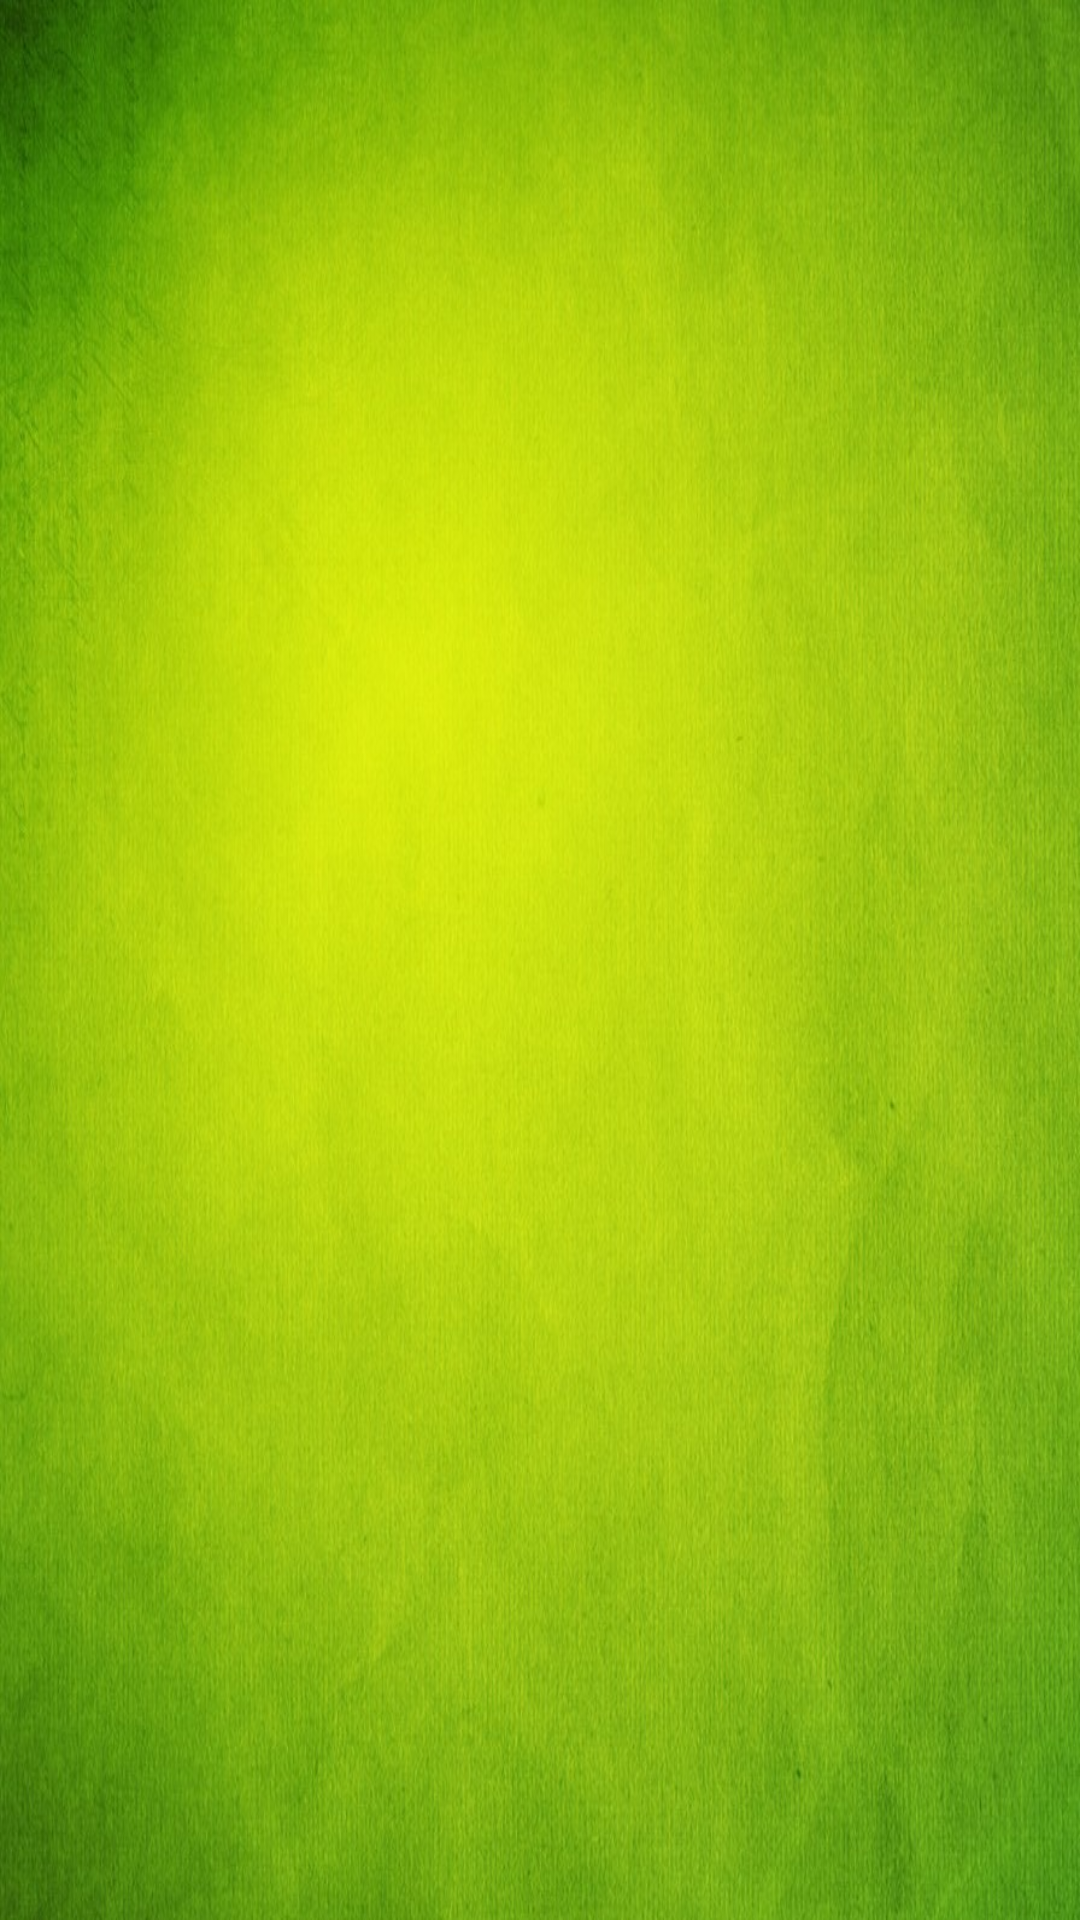

Layout XML and referenced resources for this Android screen:
<!-- AndroidManifest.xml: application theme AppTheme -->
<!-- res/layout/activity_best_area.xml -->
<?xml version="1.0" encoding="utf-8"?>
<RelativeLayout xmlns:android="http://schemas.android.com/apk/res/android"
    xmlns:tools="http://schemas.android.com/tools"
    android:id="@+id/activity_best_area"
    android:layout_width="match_parent"
    android:layout_height="match_parent"
    android:background="@drawable/background_ghmc"
    android:paddingBottom="@dimen/activity_vertical_margin"
    android:paddingLeft="@dimen/activity_horizontal_margin"
    android:paddingRight="@dimen/activity_horizontal_margin"
    android:paddingTop="@dimen/activity_vertical_margin"
    tools:context="com.ghmc.biswajeet.ghmcrating.BestAreaActivity">


    <GridView
        android:id="@+id/area_list"
        android:layout_width="match_parent"
        android:layout_height="match_parent"
        android:layout_alignParentBottom="true"
        android:layout_alignParentEnd="true"
        android:layout_alignParentRight="true"
        android:gravity="center"
        android:horizontalSpacing="10dp"
        android:paddingBottom="@dimen/activity_vertical_margin"
        android:paddingLeft="@dimen/activity_horizontal_margin"
        android:paddingRight="@dimen/activity_horizontal_margin"
        android:paddingTop="@dimen/activity_vertical_margin"
        android:verticalSpacing="10dp"
        tools:listitem="@layout/arealist">


    </GridView>

</RelativeLayout>
<!-- res/layout/arealist.xml (included above) -->
<?xml version="1.0" encoding="utf-8"?>
<LinearLayout xmlns:android="http://schemas.android.com/apk/res/android"
    android:orientation="vertical"
    android:layout_centerHorizontal="true"
    android:layout_width="match_parent"
    android:layout_height="match_parent">

<LinearLayout
    android:layout_width="match_parent"
    android:gravity="center"
    android:layout_height="wrap_content">

<TextView
    android:id="@+id/area_name"
    android:layout_width="wrap_content"
    android:layout_height="wrap_content"
    android:text="Ferozguda"
    android:gravity="center"
    android:textSize="36dp"/>

</LinearLayout>

<TextView
    android:id="@+id/cleanrating"
    android:layout_width="match_parent"
    android:layout_height="wrap_content"
    android:text="Cleanliness Rating:"
    android:gravity="center"
    android:textSize="20dp"/>


</LinearLayout>
<!-- resources referenced by this layout -->
<resources>
  <!-- drawable background_ghmc: jpg bitmap (drawable, 169151 bytes) -->
  <style name="AppTheme" parent="Theme.AppCompat.Light.NoActionBar">
          
          <item name="colorPrimary">@color/colorPrimary</item>
          <item name="colorPrimaryDark">@color/colorPrimaryDark</item>
          <item name="colorAccent">@color/colorAccent</item>
      </style>
  <color name="colorPrimary">#CDDC39</color>
  <color name="colorPrimaryDark">#AFB42B</color>
  <color name="colorAccent">#448AFF</color>
</resources>
